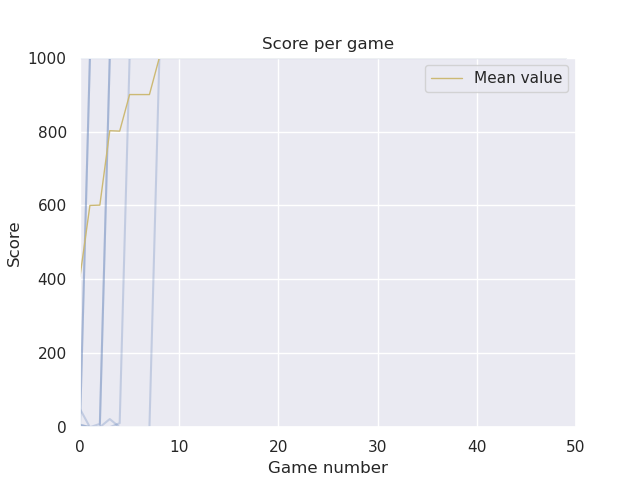

The file beside this chart, header and first rows:
# Speed: 1, Boost: 1, ContEnv: True, Env size: (10, 10), Car size: (2, 2), Counter: 10000
7
1000
1000
1000
1000
1000
1000
1000
1000
1000
1000
1000
1000
1000
1000
1000
1000
1000
1000
1000
1000
1000
1000
1000
1000
1000
1000
1000
1000
1000
1000
1000
1000
1000
1000
1000
1000
1000
1000
1000
1000
1000
1000
1000
1000
1000
1000
1000
1000
1000
# Speed: 1, Boost: 1, ContEnv: True, Env size: (10, 10), Car size: (2, 2), Counter: 10000
1
0
0
22
0
0
0
0
1000
... 449 more rows
